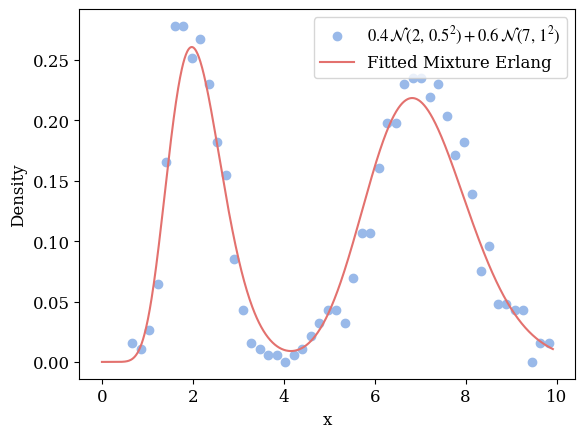

Write the Python code that produced this figure.
import numpy as np
from scipy.special import gamma, factorial
import pandas as pd 
import matplotlib.pyplot as plt
from scipy.stats import lognorm, norm
from datetime import datetime
import time
import scipy.stats as stats
start_time = time.time()

plt.rcParams['font.family'] = 'serif'
plt.rcParams['font.serif'] = ['Times New Roman'] + plt.rcParams['font.serif']
plt.rcParams['mathtext.fontset'] = 'stix' 
plt.rcParams['axes.unicode_minus'] = False 
plt.rcParams['font.size'] = 14            
plt.rcParams['axes.titlesize'] = 18       
plt.rcParams['axes.labelsize'] = 12       
plt.rcParams['xtick.labelsize'] = 12      
plt.rcParams['ytick.labelsize'] = 12      
plt.rcParams['legend.fontsize'] = 12      
plt.rcParams['figure.titlesize'] = 20     

def erlang_pdf(x, k, lambd):
    """Erlang PDF: f(x | k, lambda)"""
    t = (lambd**k * x**(k-1) * np.exp(-lambd * x)) / factorial(k-1)
    # t[t == 0] = np.finfo(float).eps
    return t

np.random.seed(99)
n_samples = 1000

mu1, sigma1 = 3, 0.8 
mu2, sigma2 = 2, 0.4
a = [0.5, 0.5]
data1 = np.random.normal(mu1, sigma1, int(a[0] * n_samples))
data2 = np.random.lognormal(mu2, sigma2, int(a[1] * n_samples))
n_samples = int(a[0] * n_samples) + int(a[1] * n_samples)
data = np.hstack((data1, data2))
np.random.shuffle(data)

# data = np.random.lognormal(0, 1, n_samples) 

# k = 1.5  
# lambda_ = 1  
# weibull = stats.weibull_min(c=k, scale=lambda_)
# data = weibull.rvs(size=n_samples) 


import numpy as np
import matplotlib.pyplot as plt
from scipy.stats import lognorm

mu1, sigma1 = 2, 0.5  
mu2, sigma2 = 7, 1.0  

weight1, weight2 = 0.4, 0.6  
choices = np.random.choice([0, 1], size=n_samples, p=[weight1, weight2])
samples1 = np.random.normal(mu1, sigma1, size=n_samples)
samples2 = np.random.normal(mu2, sigma2, size=n_samples)
data = np.where(choices == 0, samples1, samples2)
np.random.shuffle(data)

p80 = np.percentile(data, 80)
ma = max(data)
lambdas = 8 / p80 
n_components = 5 
ks = np.random.randint(20, 30, size=n_components)
t = np.arange(0, n_components + 1)
se1 = np.asarray(pd.cut(data, t / lambdas).value_counts().tolist())
weights = np.ones(n_components) / n_components
tolerance = 1e-6
max_iter = 2000

def em_algorithm_erlang(data, n_components, ks, lambdas, weights, max_iter=1000, tol=1e-9):
    n_samples = len(data)
    log_likelihoods = []

    for iteration in range(max_iter):
        # E-step:
        responsibilities = np.zeros((n_samples, n_components))
        for i in range(n_components):
            responsibilities[:, i] = weights[i] * erlang_pdf(data, ks[i], lambdas)
        row_sums = responsibilities.sum(axis=1, keepdims=True)
        responsibilities /= row_sums

        N_k = responsibilities.sum(axis=0)
        weights = N_k / n_samples
        lambdas = np.sum(weights * ks) / np.sum(data / n_samples)

        # M-step:
        for i in range(n_components):
            k_values = np.arange(1, 50)  
            likelihoods = [
                np.sum(responsibilities[:, i] * np.log(erlang_pdf(data, k, lambdas))) 
                for k in k_values
            ]
            ks[i] = k_values[np.argmax(likelihoods)]
        EPSILON = 1e-9
        log_likelihood = np.sum(
            np.sum([(responsibilities[:, i] * (np.log(weights[i] + EPSILON) - data * lambdas + ks[i] * np.log(lambdas + EPSILON))) for i in range(n_components)], axis=0)
        )
        log_likelihoods.append(log_likelihood)

        if iteration > 0 and abs(log_likelihoods[-1] - log_likelihoods[-2]) < tol:
            break

    return weights, ks, lambdas, log_likelihoods

weights, ks, lambdas, log_likelihoods = em_algorithm_erlang(data, n_components, ks, lambdas, weights)

end_time = time.time()
execution_time = end_time - start_time
minutes = int(execution_time // 60)
seconds = int(execution_time % 60)
print(f"EM：{minutes} min {seconds} sec")

print("weights = [")
print(",".join(str(i) for i in weights))
print("]")
print("k = [")
print(",".join(str(i) for i in ks))
print("]")
print("r = ")
print(lambdas)
print("theta:")
print(1 / lambdas)
print("log likelihoods:")
print(log_likelihoods[-1])

final_log_likelihood = np.sum(
    np.log(np.sum([weights[i] * erlang_pdf(data, ks[i], lambdas) for i in range(n_components)], axis=0))
)
print("log likelihoods:")
print(log_likelihoods[-1]) 
print("Final (True) Log-Likelihood for BIC:", final_log_likelihood)
l = np.max(ks)
w = [0] * l
for i in range(len(ks)):
    w[ks[i] - 1] += weights[i]
ll = np.count_nonzero(w)
print(sum(set(ks)) + 1)
BIC = (2 * ll + 1) * np.log(n_samples) - 2 * final_log_likelihood
ODEBIC = (sum(set(ks)) + 1) * np.log(n_samples) - 2 * final_log_likelihood
print("Normal BIC:")
print(BIC)
print("ODE BIC:")
print(ODEBIC)

x = np.linspace(0, np.max(data), n_samples)
pdf = np.sum([weights[j] * erlang_pdf(x, ks[j], lambdas) for j in range(n_components)], axis=0)
n_bins = 50
heights, bin_edges = np.histogram(data, bins=n_bins, density=True)
bin_centers = (bin_edges[:-1] + bin_edges[1:]) / 2

plt.scatter(bin_centers, heights, 
            color='#99b9e9',       
            alpha=1,               
            label="$0.4\,\mathcal{N}(2,\,0.5^2) + 0.6\,\mathcal{N}(7,\,1^2)$" 
           )
plt.plot(x, pdf, color='#e3716e', label="Fitted Mixture Erlang")
plt.legend()
# plt.title("EM Algorithm for Mixture Erlang Distribution")
plt.xlabel("x")
plt.ylabel("Density")

plt.show()
